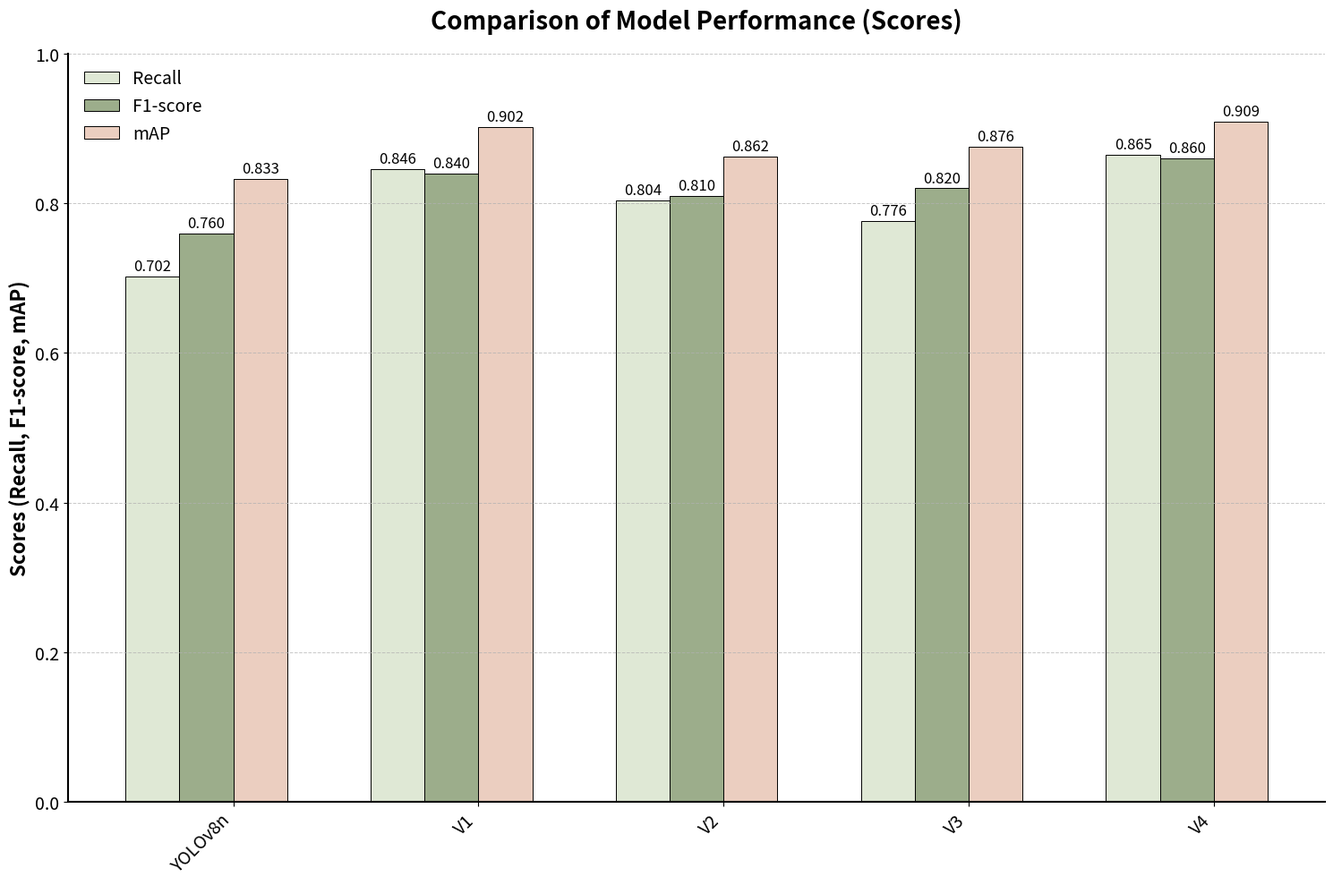

Here is the Python script that generated this plot: (Note: this script raises an exception after producing the figure.)
import matplotlib.pyplot as plt
import numpy as np
import os

# Data for recall, F1-score, mAP
models = ['YOLOv8n', 'V1', 'V2', 'V3', 'V4']
recall = [0.702, 0.846, 0.804, 0.776, 0.865]
f1_score = [0.760, 0.840, 0.810, 0.820, 0.860]
map_values = [0.833, 0.902, 0.862, 0.876, 0.909]

# Colors
recall_color = (223/255, 232/255, 213/255)
f1_score_color = (156/255, 173/255, 139/255)
map_color = (235/255, 206/255, 192/255)

# Grouped bar chart
x = np.arange(len(models))
bar_width = 0.22

fig, ax1 = plt.subplots(figsize=(15, 10))

# Plot bars for Recall, F1-score, mAP on the left y-axis
bars1 = ax1.bar(x - 1.5 * bar_width, recall, bar_width, label='Recall', color=recall_color, edgecolor='black', linewidth=0.7)
bars2 = ax1.bar(x - 0.5 * bar_width, f1_score, bar_width, label='F1-score', color=f1_score_color, edgecolor='black', linewidth=0.7)
bars3 = ax1.bar(x + 0.5 * bar_width, map_values, bar_width, label='mAP', color=map_color, edgecolor='black', linewidth=0.7)

ax1.set_ylabel('Scores (Recall, F1-score, mAP)', fontsize=16, fontweight='bold')
ax1.set_ylim(0, 1)
ax1.tick_params(axis='y', labelsize=14)
ax1.yaxis.grid(True, linestyle='--', linewidth=0.7, alpha=0.7)

# Add labels and title
ax1.set_title('Comparison of Model Performance (Scores)', fontsize=20, fontweight='bold', pad=20)
ax1.set_xticks(x)
ax1.set_xticklabels(models, fontsize=14, rotation=45, ha='right')

# Add legends
ax1.legend([bars1, bars2, bars3], ['Recall', 'F1-score', 'mAP'], loc='upper left', fontsize=14, frameon=False)

# Annotate bars
for bars in [bars1, bars2, bars3]:
    for bar in bars:
        height = bar.get_height()
        ax1.annotate(f'{height:.3f}', (bar.get_x() + bar.get_width() / 2, height),
                     xytext=(0, 5), textcoords="offset points", ha='center', fontsize=12)

# Add border to the plot
ax1.spines['top'].set_visible(False)
ax1.spines['right'].set_visible(False)
ax1.spines['left'].set_linewidth(1.5)
ax1.spines['bottom'].set_linewidth(1.5)

# Adjust layout
fig.tight_layout()

# Save the figure
folder_path = r'C:\PythonCode\yolov10-main\draw_picture_output'
file_name = 'comparison_without_FPS.png'
file_path = os.path.join(folder_path, file_name)

plt.savefig(file_path, bbox_inches='tight', dpi=300)
plt.show()
